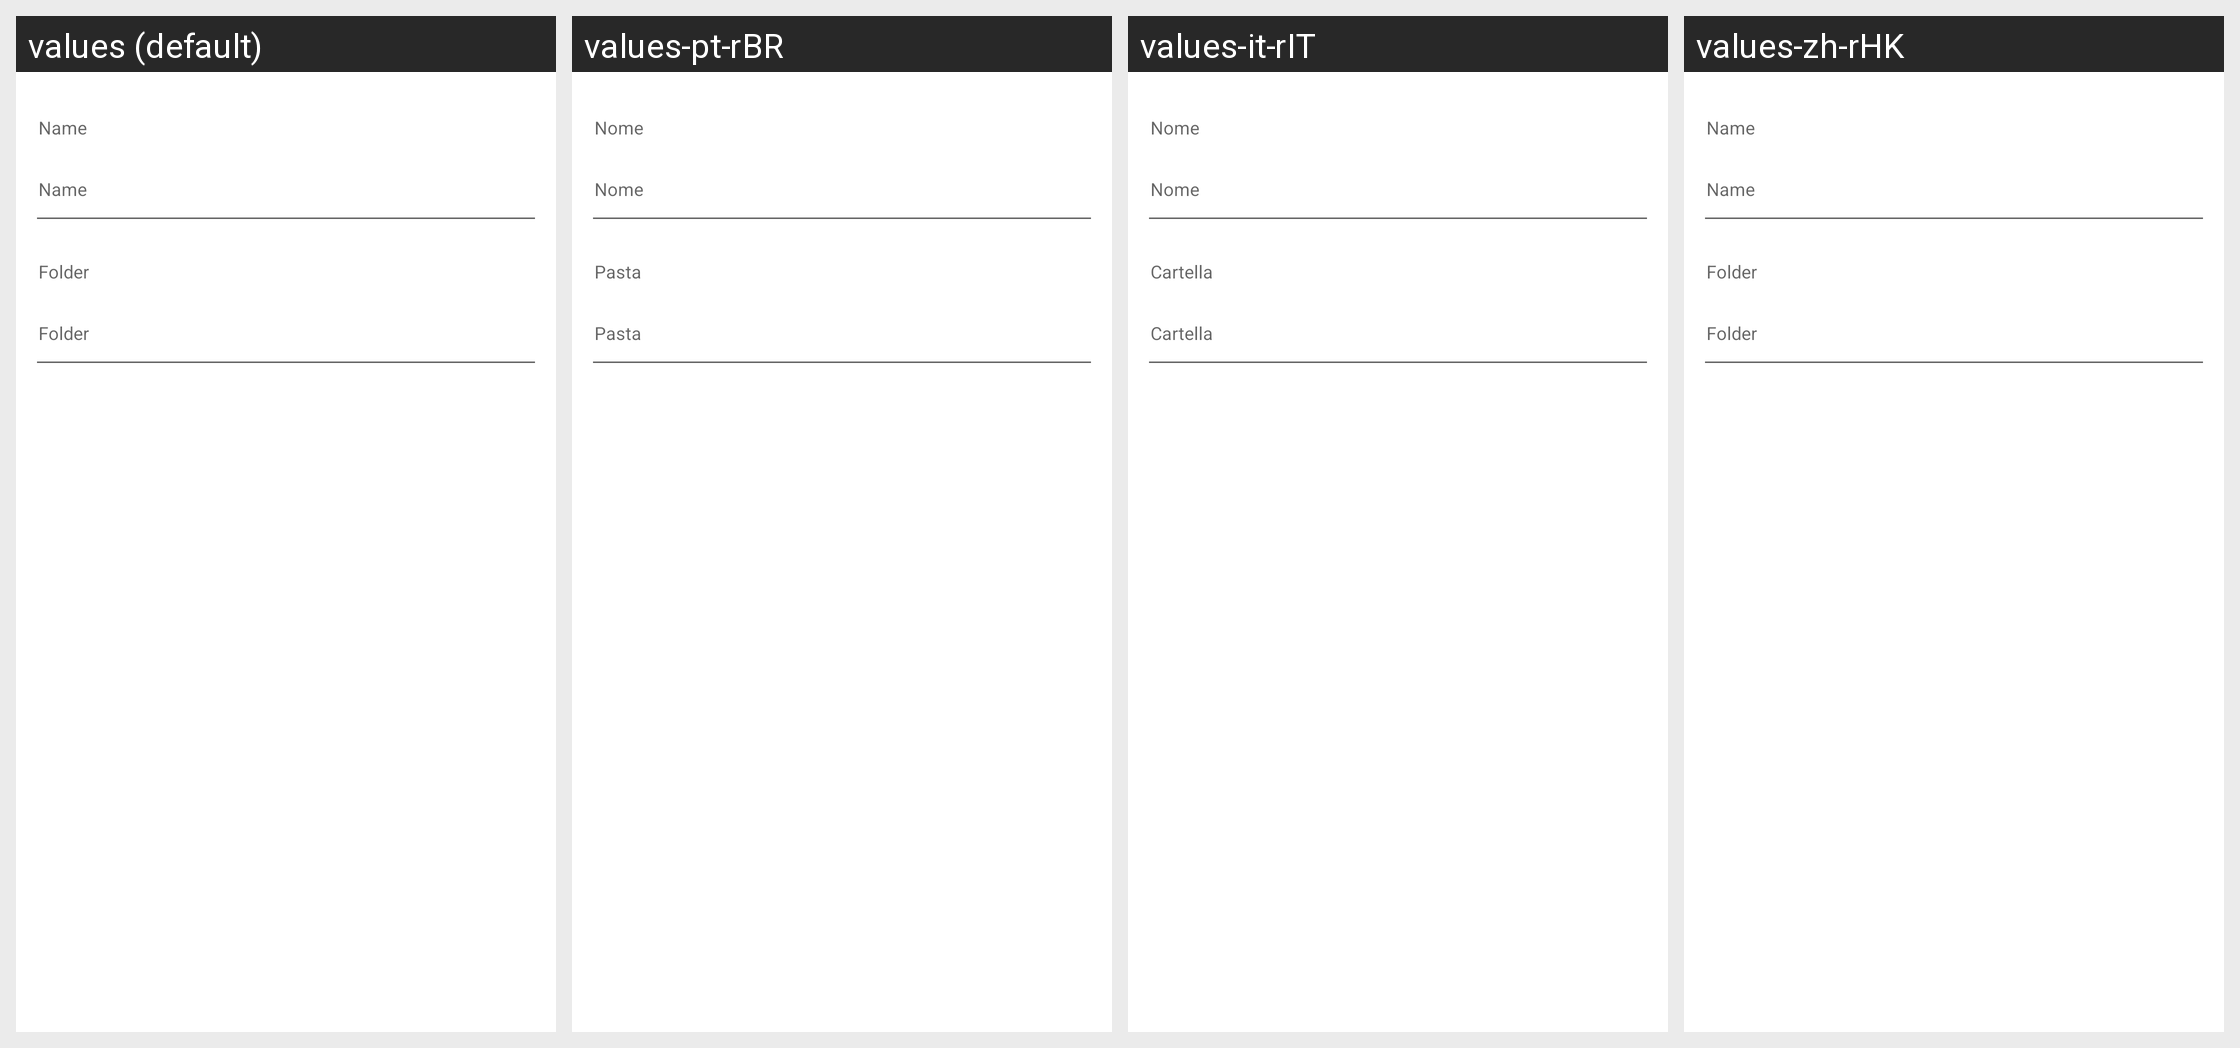

This grid shows one Android layout under several languages. Give, for every string resource on the screen, its name, the default text and each shown locale's text.
Android screen res/layout/dialog_fragment_new_file_details.xml rendered under 4 locales, left to right: values (default), values-pt-rBR, values-it-rIT, values-zh-rHK. Device: Nexus 5 (rendered at 1080×1920; each locale shown at half size, 540×960, under a caption strip naming it); theme Theme.MaterialComponents.DayNight.NoActionBar.
Other locales in the repository, not shown: values-ar-rSA, values-ca-rES, values-cs-rCZ, values-da, values-de, values-de-rDE, values-el, values-el-rGR, values-es-rES, values-es-rMX, values-fi-rFI, values-fr-rFR, values-hu-rHU, values-in-rID, values-it, values-ja-rJP, values-ko-rKR, values-ms-rMY, values-nl-rNL, values-no, values-pl-rPL, values-pt-rPT, values-ro-rRO, values-ru, values-ru-rRU, values-sk, values-sk-rSK, values-sv, values-sv-rSE, values-tr-rTR, values-uk, values-uk-rUA, values-vi-rVN, values-vls-rBE, values-zh-rCN.
Strings drawn on this screen, with the default value and each locale's value (text and hints the layout hard-codes, and strings that could not be matched under every locale, appear in the picture but are not listed):

name
  values: Name
  values-pt-rBR: Nome
  values-it-rIT: Nome
  values-zh-rHK: Name

folder
  values: Folder
  values-pt-rBR: Pasta
  values-it-rIT: Cartella
  values-zh-rHK: Folder
